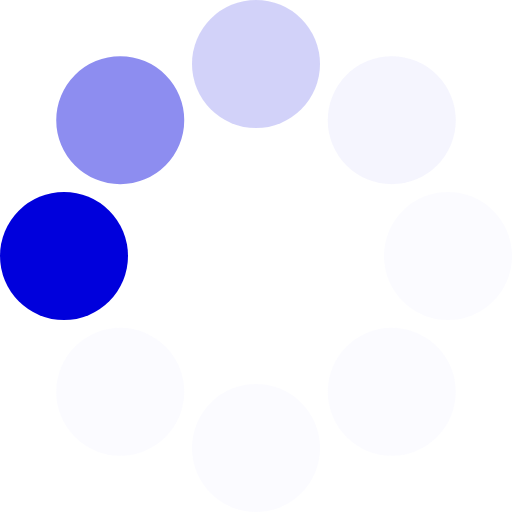
t = 0.00 s
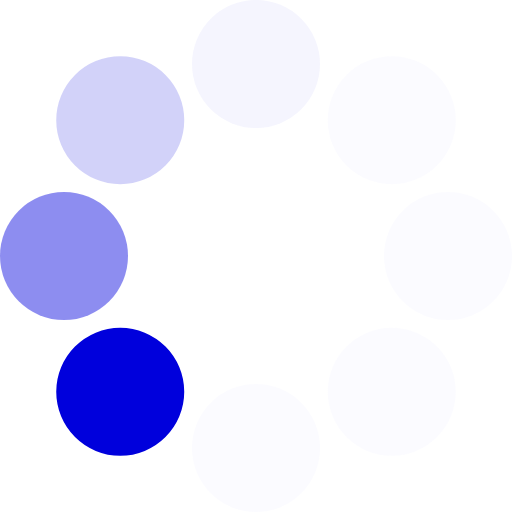
t = 0.19 s
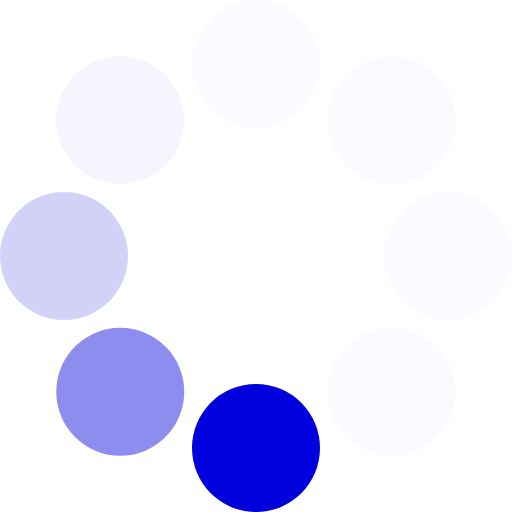
t = 0.33 s
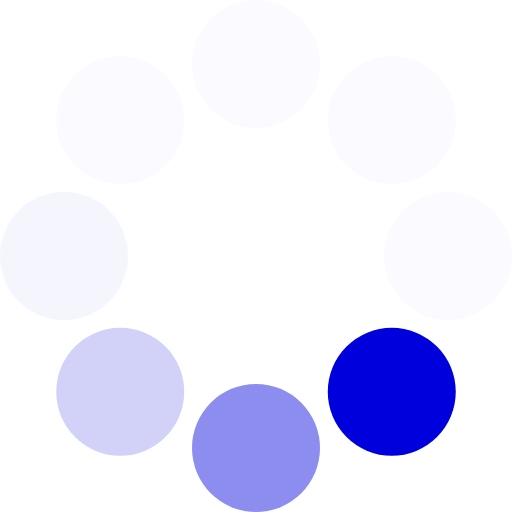
t = 0.52 s
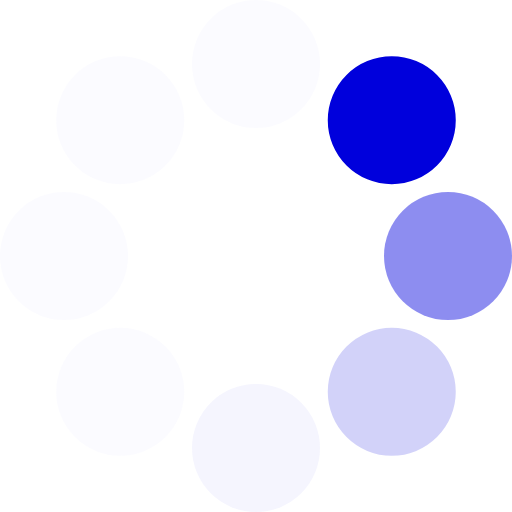
t = 0.71 s
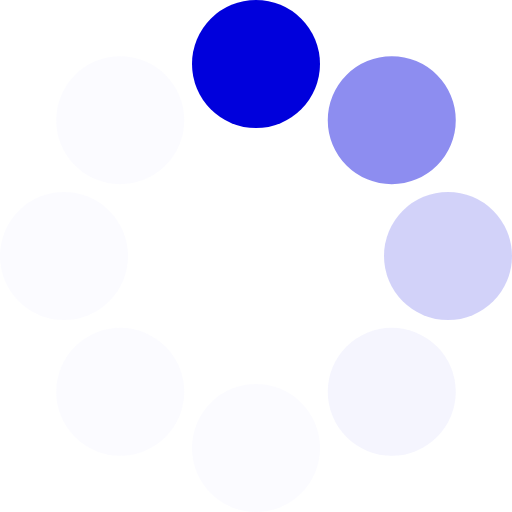
t = 0.85 s

The animated SVG that drew these frames (rendered in a browser with its animation timeline set to each time). Animation: 1 SMIL element (animateTransform=1); one cycle of 1.04 s, repeats indefinitely.

<?xml version="1.0" encoding="UTF-8" standalone="no"?><svg xmlns:svg="http://www.w3.org/2000/svg" xmlns="http://www.w3.org/2000/svg" xmlns:xlink="http://www.w3.org/1999/xlink" version="1.0" width="256px" height="256px" viewBox="0 0 128 128" xml:space="preserve"><rect x="0" y="0" width="100%" height="100%" fill="#FFFFFF" /><g><circle cx="16" cy="64" r="16" fill="#0000dc" fill-opacity="1"/><circle cx="16" cy="64" r="16" fill="#5555e8" fill-opacity="0.67" transform="rotate(45,64,64)"/><circle cx="16" cy="64" r="16" fill="#9494f0" fill-opacity="0.42" transform="rotate(90,64,64)"/><circle cx="16" cy="64" r="16" fill="#ccccf8" fill-opacity="0.2" transform="rotate(135,64,64)"/><circle cx="16" cy="64" r="16" fill="#e1e1fb" fill-opacity="0.12" transform="rotate(180,64,64)"/><circle cx="16" cy="64" r="16" fill="#e1e1fb" fill-opacity="0.12" transform="rotate(225,64,64)"/><circle cx="16" cy="64" r="16" fill="#e1e1fb" fill-opacity="0.12" transform="rotate(270,64,64)"/><circle cx="16" cy="64" r="16" fill="#e1e1fb" fill-opacity="0.12" transform="rotate(315,64,64)"/><animateTransform attributeName="transform" type="rotate" values="0 64 64;315 64 64;270 64 64;225 64 64;180 64 64;135 64 64;90 64 64;45 64 64" calcMode="discrete" dur="1040ms" repeatCount="indefinite"></animateTransform></g></svg>